The GitHub repository yildiramdsa/sleep_apnea_classification_via_eeg_spectrograms_and_deep_learning contains a labelled image folder "spectrograms_split" with 4 categories: mild, moderate, normal, severe. Examples follow, each with its label.

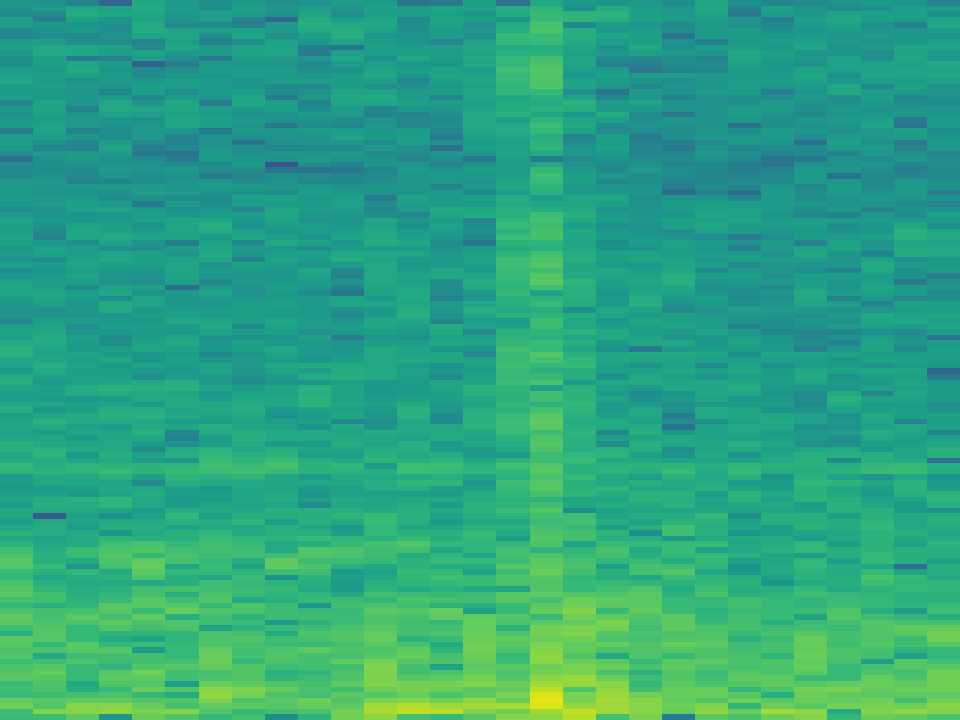
Label: severe

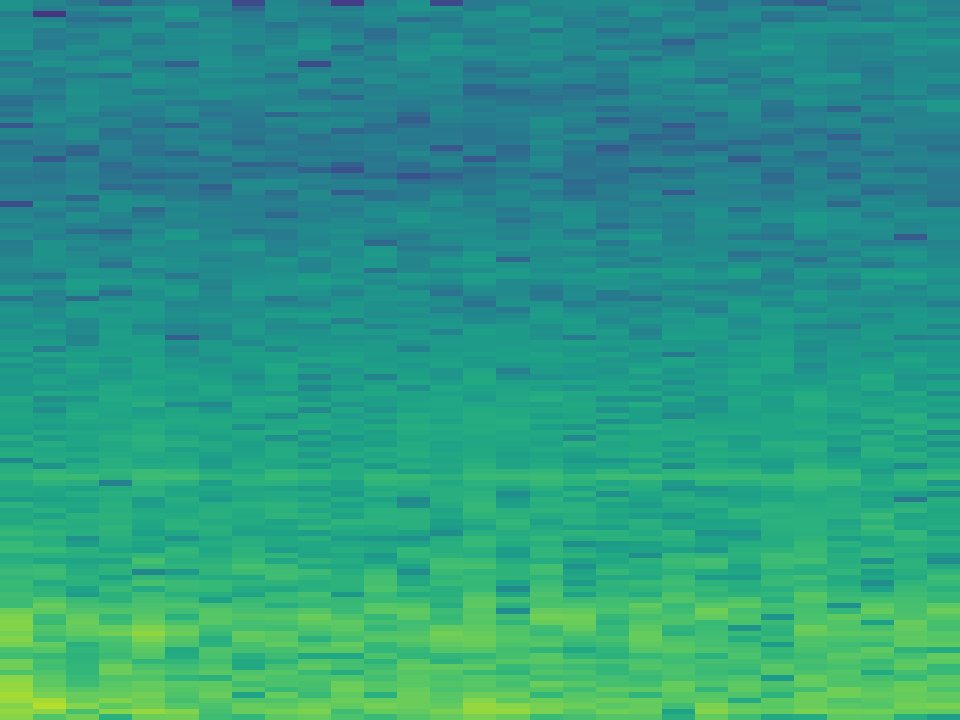
Label: moderate

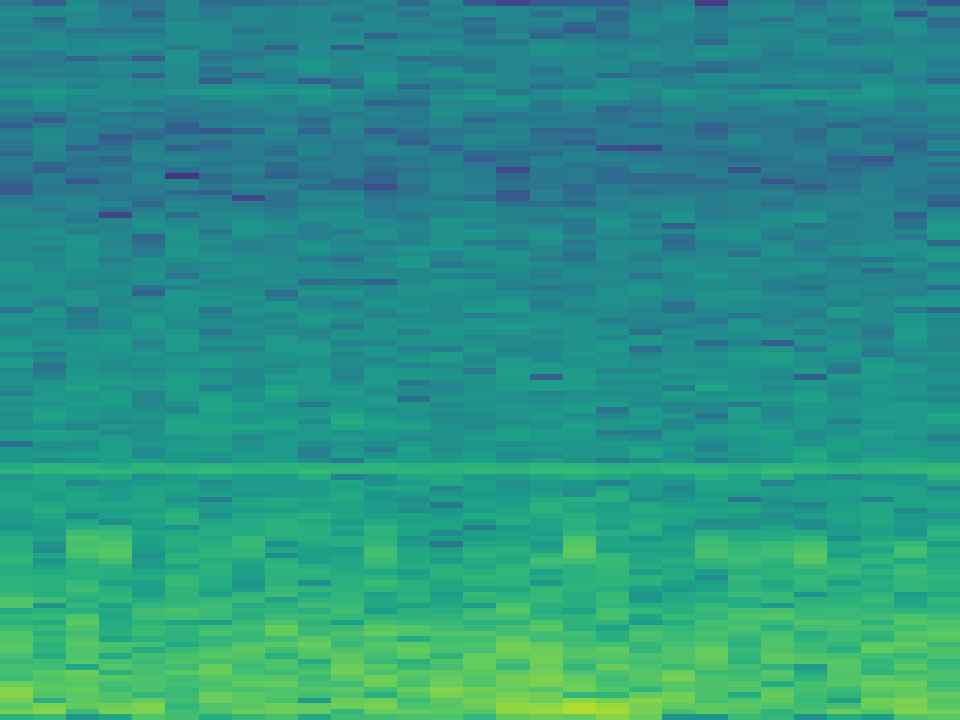
Label: severe

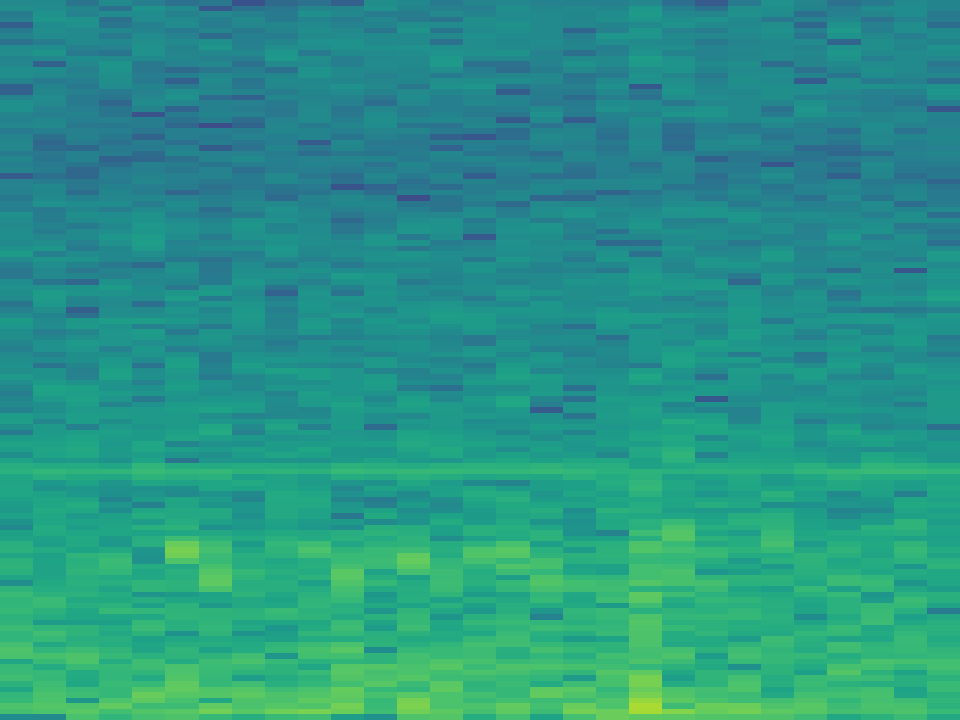
Label: normal

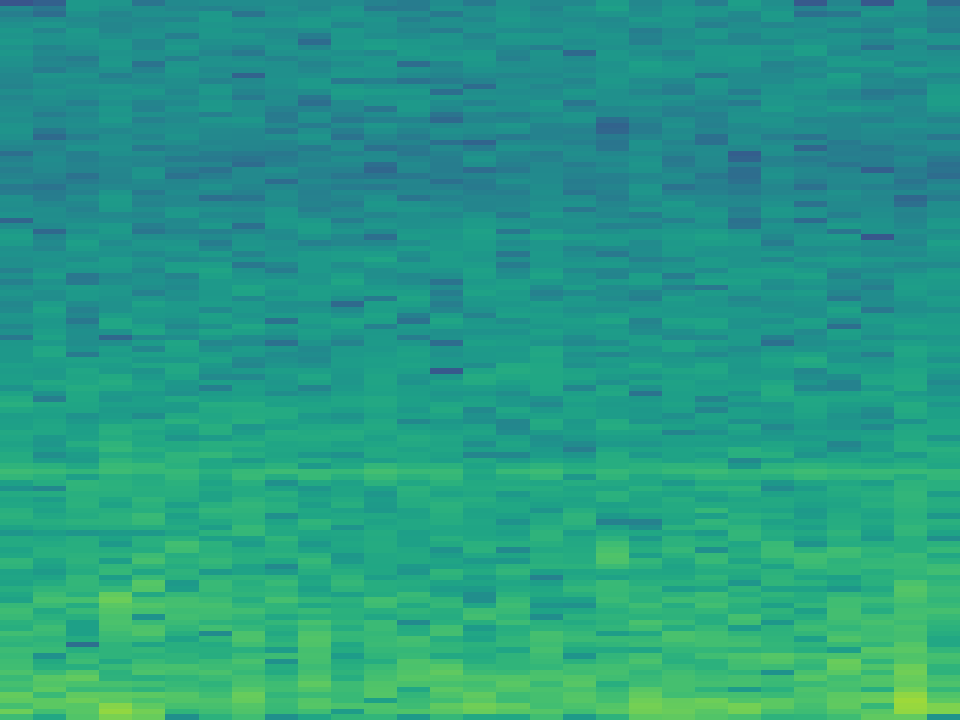
Label: moderate

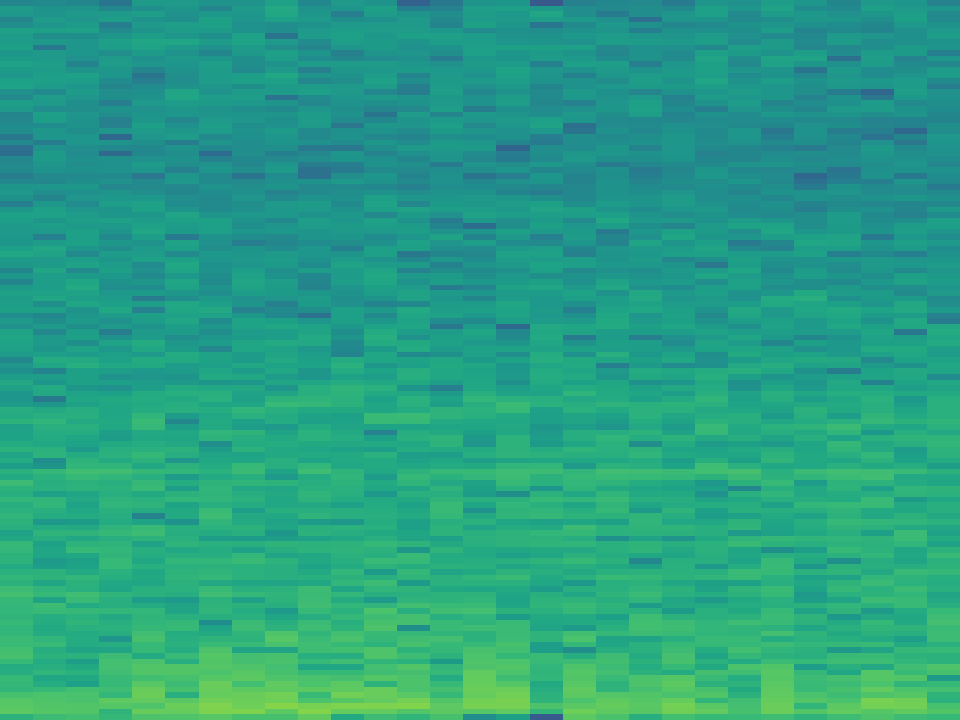
Label: mild
